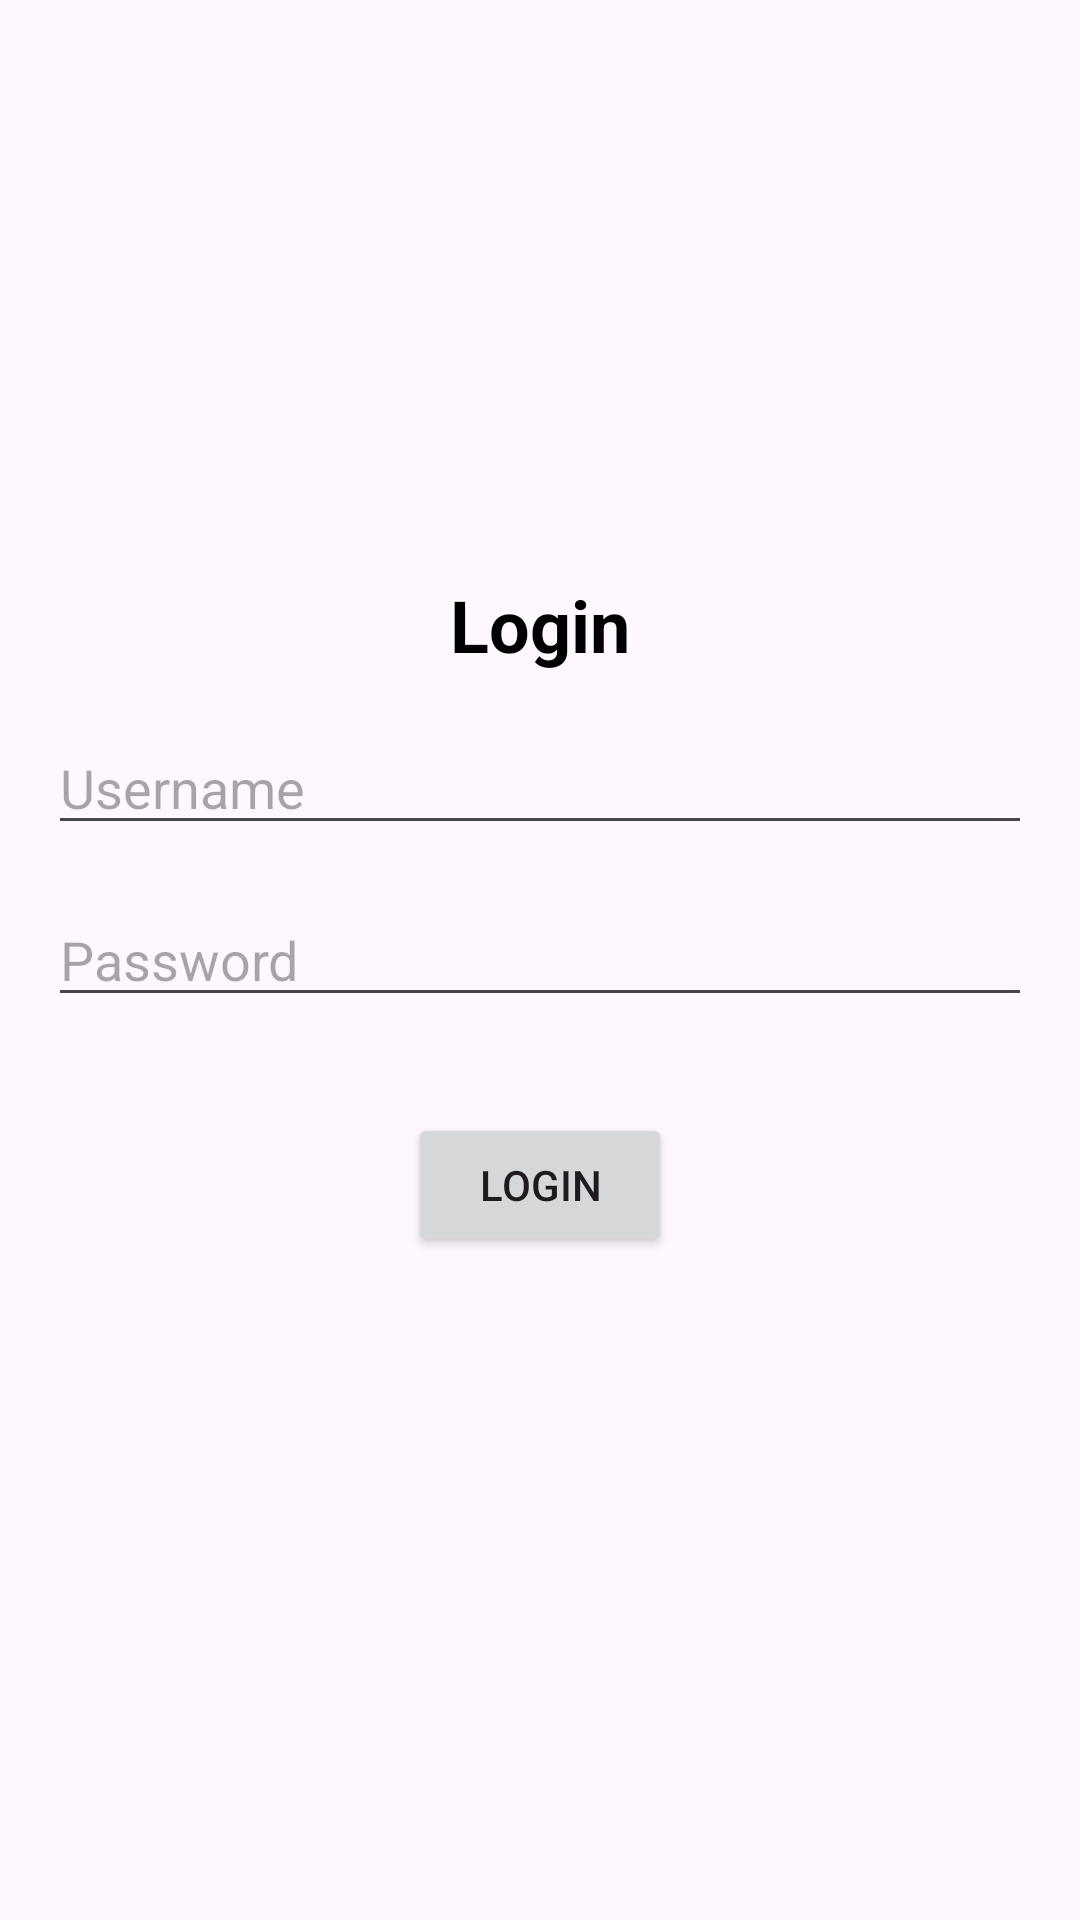

Android layout source for this screen:
<!-- AndroidManifest.xml: application theme Theme.UTSPAPB2024 -->
<!-- res/layout/activity_third.xml -->
<androidx.constraintlayout.widget.ConstraintLayout
    xmlns:android="http://schemas.android.com/apk/res/android"
    xmlns:app="http://schemas.android.com/apk/res-auto"
    android:layout_width="match_parent"
    android:layout_height="match_parent">

    <androidx.constraintlayout.widget.Guideline
        android:id="@+id/guideline"
        android:layout_width="wrap_content"
        android:layout_height="wrap_content"
        android:orientation="horizontal"
        app:layout_constraintGuide_percent="0.3"/>

        <TextView
        android:id="@+id/title"
        android:layout_width="wrap_content"
        android:layout_height="wrap_content"
        android:text="Login"
        android:textSize="24sp"
        android:textStyle="bold"
        android:textColor="@android:color/black"
        app:layout_constraintTop_toBottomOf="@id/guideline"
        app:layout_constraintStart_toStartOf="parent"
        app:layout_constraintEnd_toEndOf="parent"
        android:layout_marginBottom="20dp"/>

    <EditText
        android:id="@+id/username"
        android:layout_width="0dp"
        android:layout_height="wrap_content"
        android:hint="Username"
        android:inputType="text"
        app:layout_constraintTop_toBottomOf="@id/title"
        app:layout_constraintStart_toStartOf="parent"
        app:layout_constraintEnd_toEndOf="parent"
        android:layout_marginStart="16dp"
        android:layout_marginEnd="16dp"
        android:layout_marginTop="16dp"/>

    <EditText
        android:id="@+id/password"
        android:layout_width="0dp"
        android:layout_height="wrap_content"
        android:hint="Password"
        android:inputType="textPassword"
        app:layout_constraintTop_toBottomOf="@id/username"
        app:layout_constraintStart_toStartOf="parent"
        app:layout_constraintEnd_toEndOf="parent"
        android:layout_marginStart="16dp"
        android:layout_marginEnd="16dp"
        android:layout_marginTop="16dp"/>

    <Button
        android:id="@+id/loginButton"
        android:layout_width="wrap_content"
        android:layout_height="wrap_content"
        android:text="Login"
        app:layout_constraintTop_toBottomOf="@id/password"
        app:layout_constraintStart_toStartOf="parent"
        app:layout_constraintEnd_toEndOf="parent"
        android:layout_marginTop="32dp"/>

</androidx.constraintlayout.widget.ConstraintLayout>
<!-- resources referenced by this layout -->
<resources>
  <style name="Theme.UTSPAPB2024" parent="Base.Theme.UTSPAPB2024" />
  <style name="Base.Theme.UTSPAPB2024" parent="Theme.Material3.DayNight.NoActionBar">
          
          
      </style>
</resources>
